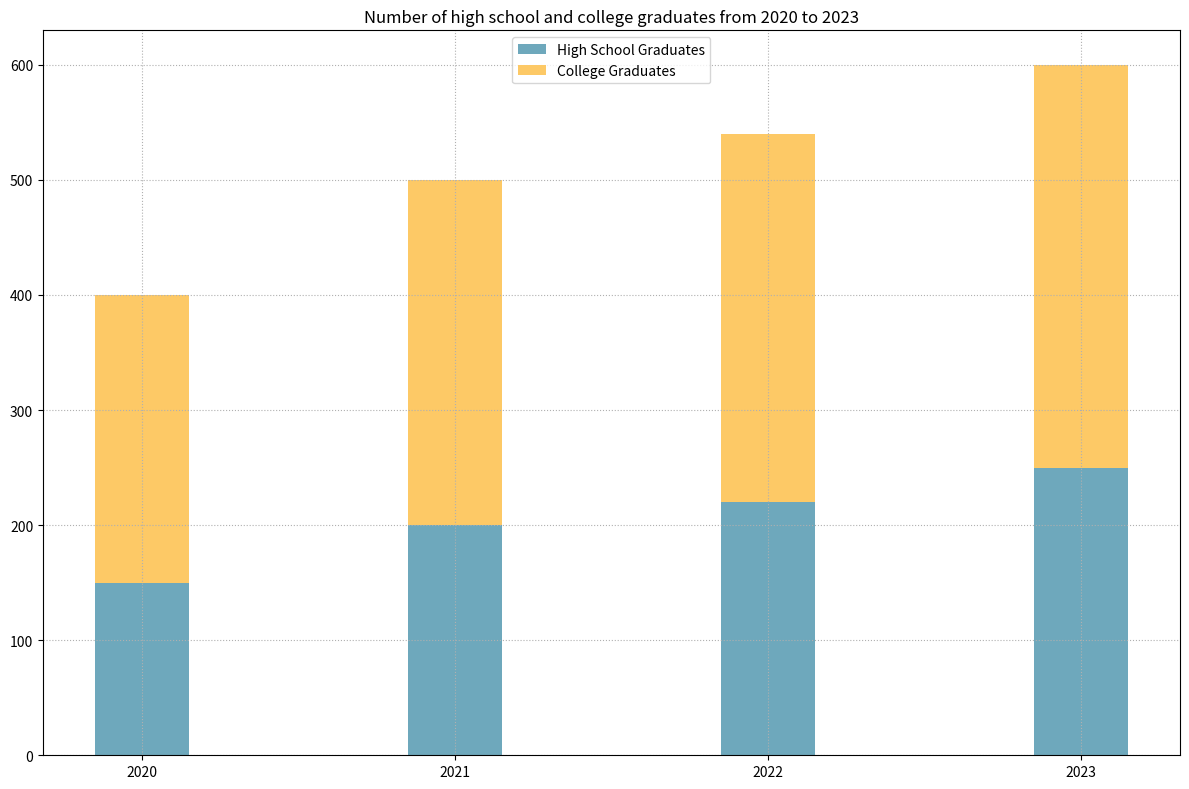

Generate this figure with matplotlib:

import matplotlib.pyplot as plt

#create figure
fig = plt.figure(figsize=(12, 8))
ax = fig.add_subplot(111)

#set title
ax.set_title("Number of high school and college graduates from 2020 to 2023")

#set data
year = [2020, 2021, 2022, 2023]
high_school_graduates = [150, 200, 220, 250]
college_graduates = [250, 300, 320, 350]

#plot chart
ax.bar(year, high_school_graduates, width=0.3, label='High School Graduates', color='#6ea8bc', bottom=0)
ax.bar(year, college_graduates, width=0.3, label='College Graduates', color='#fdc966', bottom=high_school_graduates)

#set grid
ax.grid(linestyle=':')

#set axis ticks
plt.xticks(year)

#add legend
ax.legend(loc='upper center')

#tight layout
plt.tight_layout()

#save the figure
plt.savefig(r'bar_192.png')

#clear figure
plt.clf()
